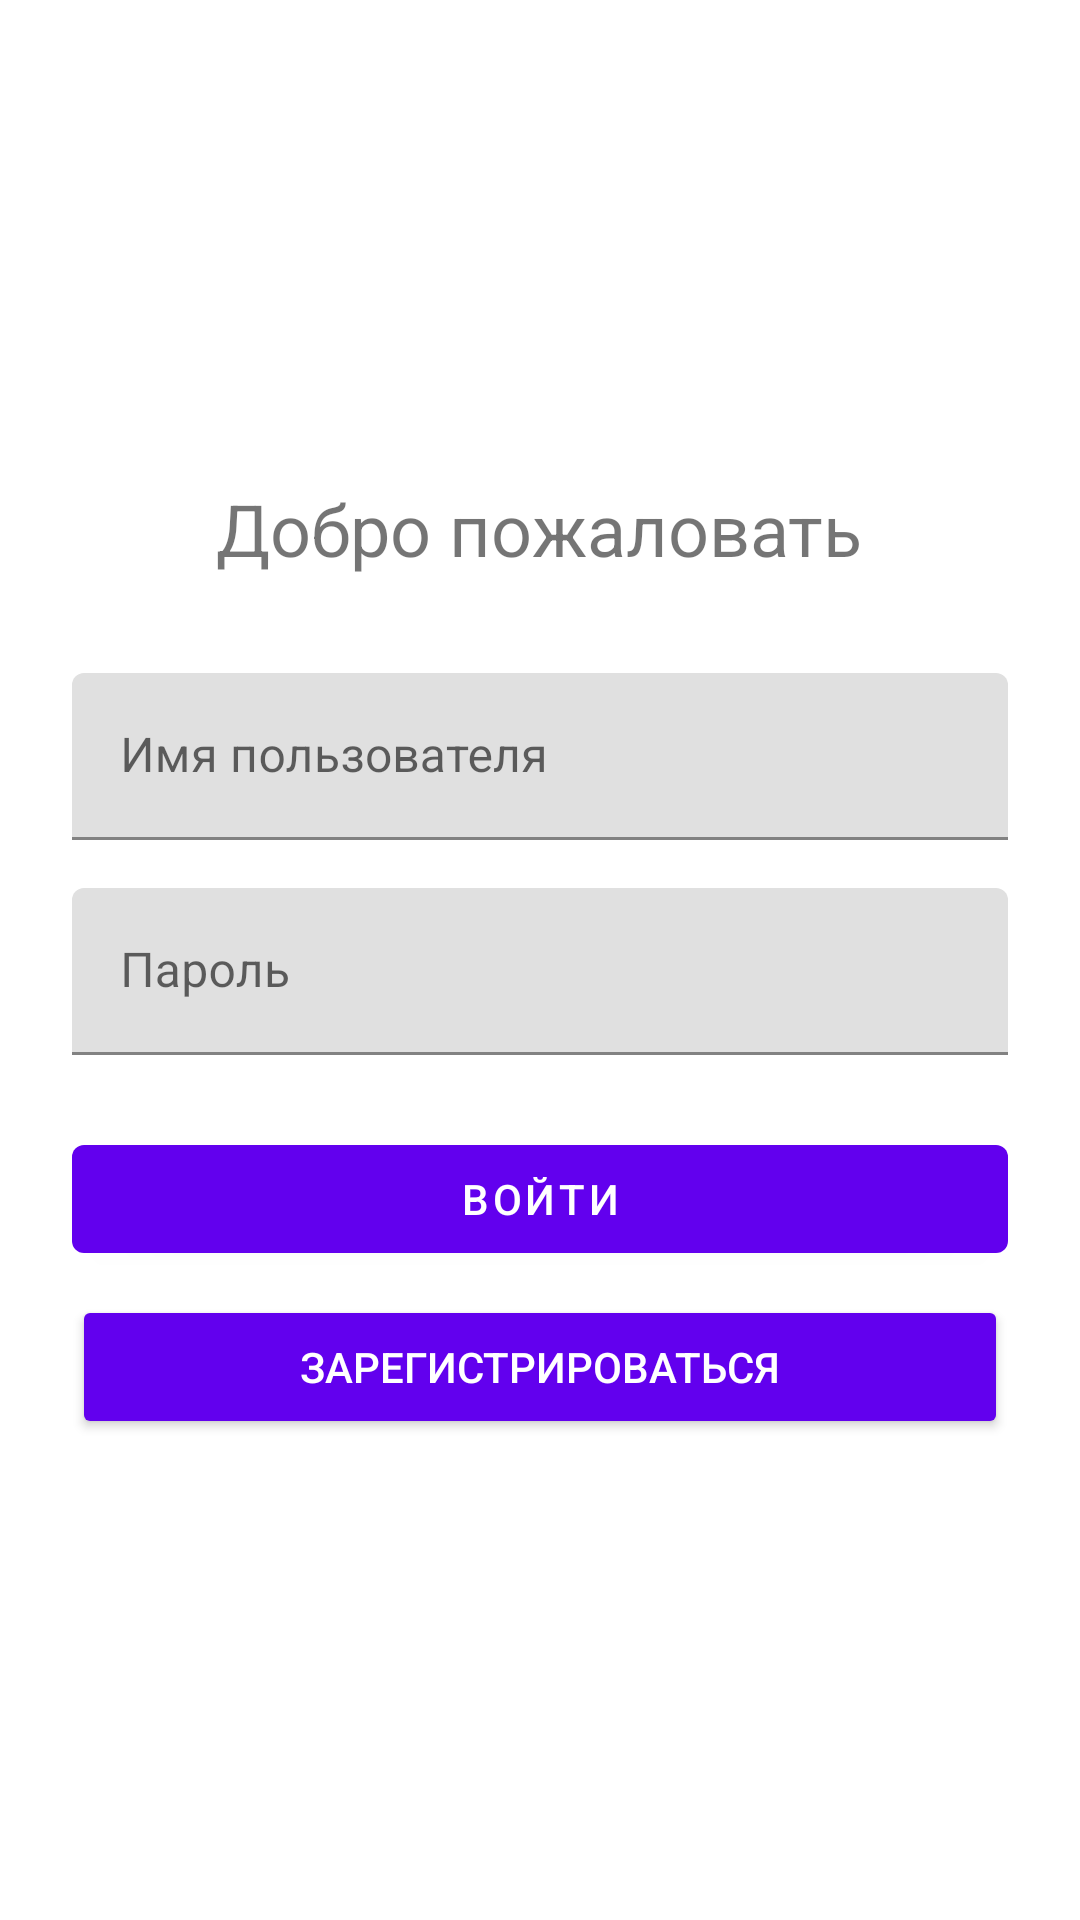

This screen was rendered from an Android layout file. Write that file and the resources it references.
<!-- AndroidManifest.xml: application theme Theme.VideoChat -->
<!-- res/layout/activity_login.xml -->
<?xml version="1.0" encoding="utf-8"?>
<LinearLayout xmlns:android="http://schemas.android.com/apk/res/android"
        android:layout_width="match_parent"
        android:layout_height="match_parent"
        android:orientation="vertical"
        android:padding="24dp"
        android:gravity="center">

    <TextView
            android:layout_width="wrap_content"
            android:layout_height="wrap_content"
            android:text="Добро пожаловать"
            android:textSize="24sp"
            android:layout_marginBottom="32dp" />

    <com.google.android.material.textfield.TextInputLayout
            android:layout_width="match_parent"
            android:layout_height="wrap_content"
            android:hint="Имя пользователя">

        <com.google.android.material.textfield.TextInputEditText
                android:layout_width="match_parent"
                android:layout_height="wrap_content"
                android:id="@+id/usernameInput" />

    </com.google.android.material.textfield.TextInputLayout>

    <com.google.android.material.textfield.TextInputLayout
            android:layout_width="match_parent"
            android:layout_height="wrap_content"
            android:hint="Пароль"
            android:layout_marginTop="16dp">

        <com.google.android.material.textfield.TextInputEditText
                android:id="@+id/passwordInput"
                android:layout_width="match_parent"
                android:layout_height="wrap_content"
                android:inputType="textPassword" />

    </com.google.android.material.textfield.TextInputLayout>

    <Button
            android:id="@+id/loginButton"
            android:layout_width="match_parent"
            android:layout_height="wrap_content"
            android:text="Войти"
            android:layout_marginTop="24dp" />

    <Button
            android:id="@+id/registerButton"
            android:layout_width="match_parent"
            android:layout_height="wrap_content"
            android:text="Зарегистрироваться"
            style="?android:attr/buttonStyleSmall"
            android:layout_marginTop="8dp" />

</LinearLayout>
<!-- resources referenced by this layout -->
<resources>
  <style name="Theme.VideoChat" parent="Theme.MaterialComponents.DayNight.DarkActionBar">
          
          <item name="colorPrimary">@color/purple_500</item>
          <item name="colorPrimaryVariant">@color/purple_700</item>
          <item name="colorOnPrimary">@color/white</item>
          
          <item name="colorSecondary">@color/teal_200</item>
          <item name="colorSecondaryVariant">@color/teal_700</item>
          <item name="colorOnSecondary">@color/black</item>
          
          <item name="android:statusBarColor">?attr/colorPrimaryVariant</item>
          
      </style>
  <!-- not gathered from this repository: default colours our renderer supplied (Android Studio template values) -->
  <color name="purple_500">#FF6200EE</color>
  <color name="purple_700">#FF3700B3</color>
  <color name="teal_200">#FF03DAC5</color>
  <color name="teal_700">#FF018786</color>
  <color name="black">#FF000000</color>
  <color name="white">#FFFFFFFF</color>
</resources>
